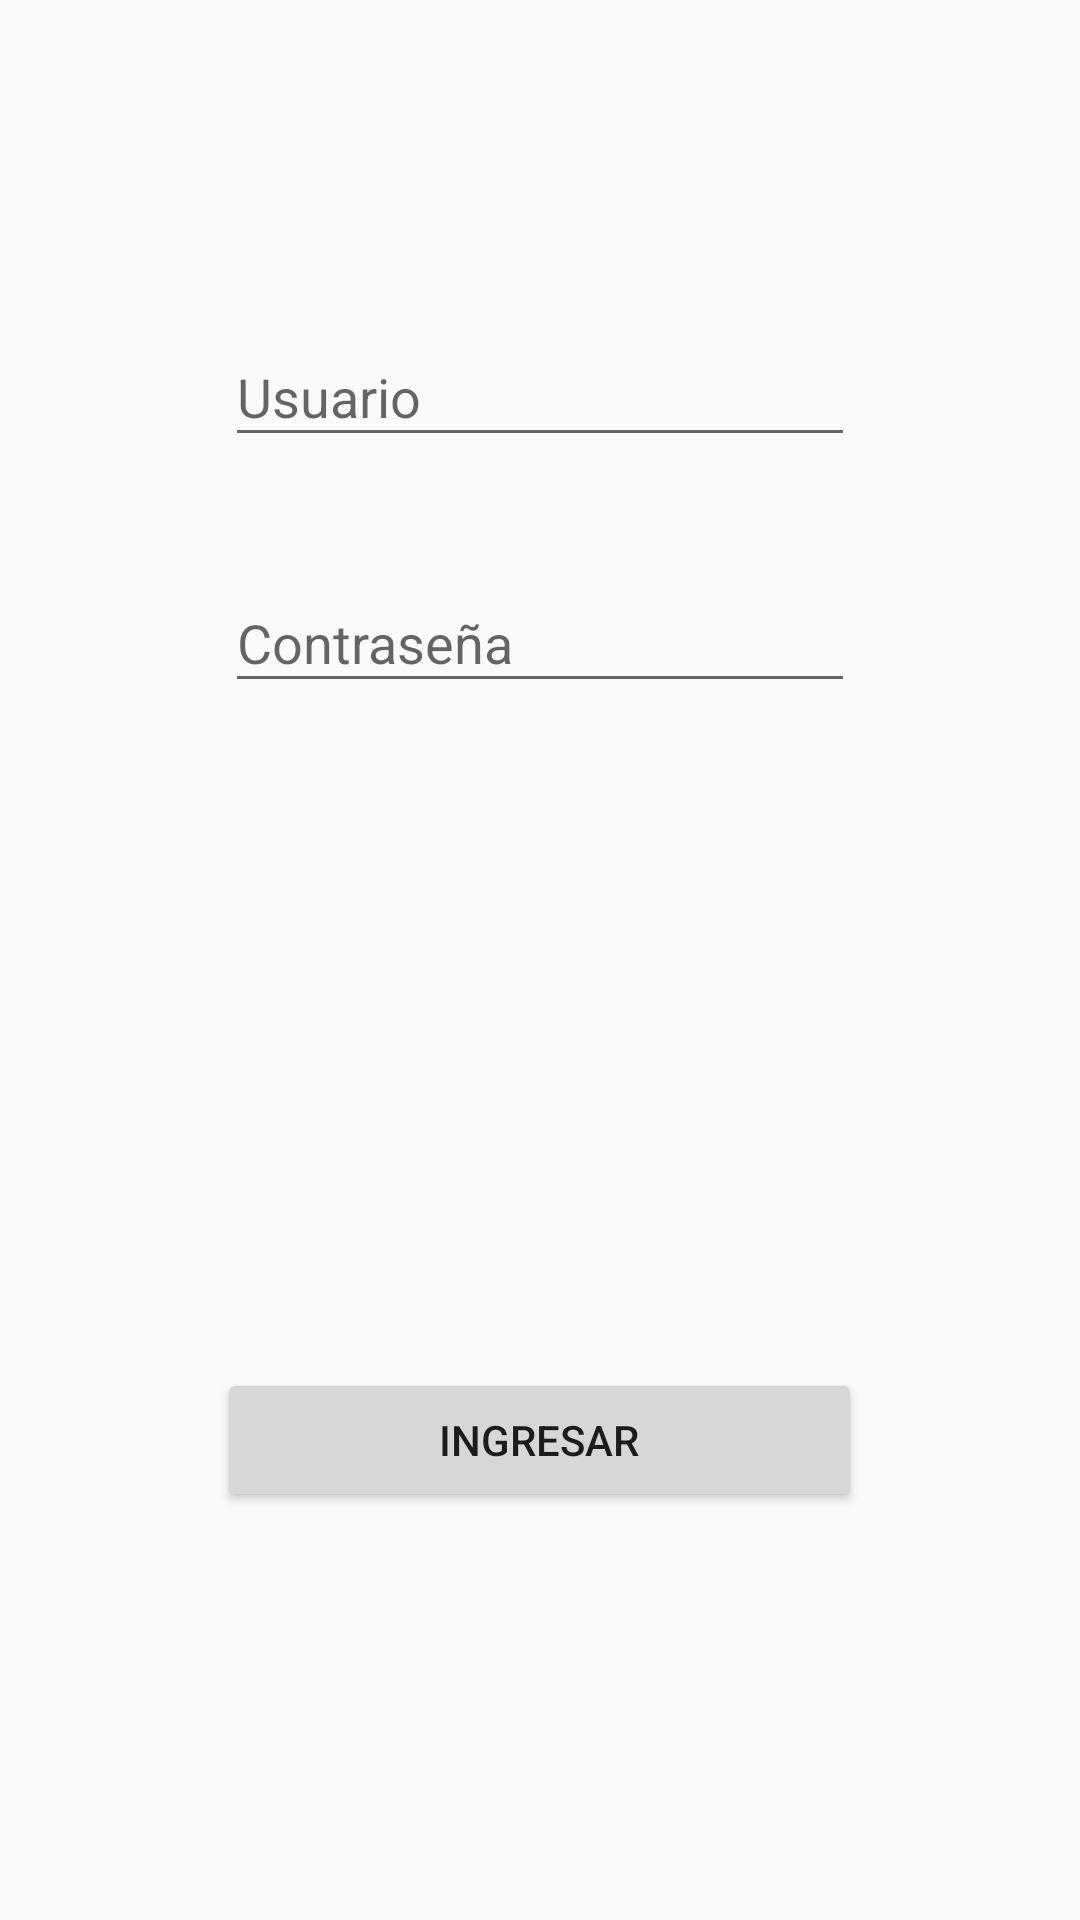

This screen was rendered from an Android layout file. Write that file and the resources it references.
<!-- AndroidManifest.xml: application theme AppTheme -->
<!-- res/layout/activity_login.xml -->
<?xml version="1.0" encoding="utf-8"?>
<RelativeLayout xmlns:android="http://schemas.android.com/apk/res/android"
    xmlns:app="http://schemas.android.com/apk/res-auto"
    xmlns:tools="http://schemas.android.com/tools"
    android:layout_width="match_parent"
    android:layout_height="match_parent"
    tools:context=".activities.LoginActivity">

    <android.support.design.widget.TextInputLayout
        android:id="@+id/etUser"
        android:layout_width="wrap_content"
        android:layout_height="wrap_content"
        android:layout_alignParentTop="true"
        android:layout_centerHorizontal="true"
        android:layout_marginTop="100dp">


        <EditText
            android:id="@+id/editTextUser"
            android:layout_width="wrap_content"
            android:layout_height="wrap_content"
            android:layout_alignParentTop="true"
            android:layout_centerHorizontal="true"
            android:layout_marginTop="94dp"
            android:ems="10"
            android:inputType="textPersonName"
            android:hint="Usuario" />

    </android.support.design.widget.TextInputLayout>

    <android.support.design.widget.TextInputLayout
        android:id="@+id/etPass"
        android:layout_width="wrap_content"
        android:layout_height="wrap_content"
        android:layout_alignParentTop="true"
        android:layout_centerHorizontal="true"
        android:layout_marginTop="182dp">

        <EditText
            android:id="@+id/editTextPass"
            android:layout_width="wrap_content"
            android:layout_height="wrap_content"
            android:layout_alignParentTop="true"
            android:layout_centerHorizontal="true"
            android:layout_marginTop="192dp"
            android:hint="Contraseña"
            android:ems="10"
            android:inputType="textPassword" />

    </android.support.design.widget.TextInputLayout>
    <Button
        android:id="@+id/buttonIngresar"
        android:layout_width="215dp"
        android:layout_height="wrap_content"
        android:layout_alignParentBottom="true"
        android:layout_centerHorizontal="true"
        android:layout_marginBottom="136dp"
        android:text="Ingresar" />

    
    <ProgressBar
        android:id="@+id/login_progress"
        style="?android:attr/progressBarStyleLarge"
        android:layout_width="fill_parent"
        android:layout_height="wrap_content"
        android:layout_marginBottom="8dp"
        android:visibility="gone" />
</RelativeLayout>
<!-- resources referenced by this layout -->
<resources>
  <style name="AppTheme" parent="Theme.AppCompat.Light.DarkActionBar">
          
          <item name="colorPrimary">@color/colorPrimary</item>
          <item name="colorPrimaryDark">@color/colorPrimary_dark</item>
          <item name="colorAccent">@color/colorAccent</item>
      </style>
  <color name="colorPrimary">#3F51B5</color>
  <color name="colorPrimary_dark">#303F9F</color>
  <color name="colorAccent">#FF5722</color>
</resources>
